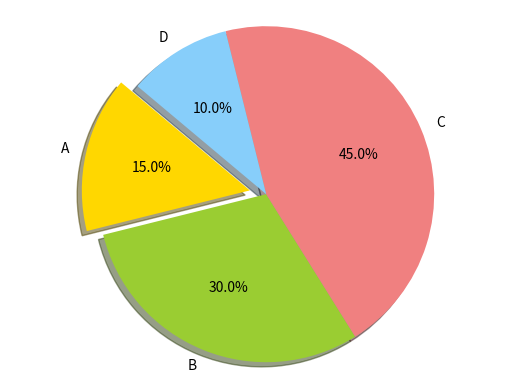

Python code for this plot:
import matplotlib.pyplot as plt

"""
    扇形图
"""

# 数据
sizes = [15, 30, 45, 10]  # 各部分大小
labels = ["A", "B", "C", "D"]  # 各部分标签
colors = ["gold", "yellowgreen", "lightcoral", "lightskyblue"]  # 各部分颜色
explode = (0.1, 0, 0, 0)  # 突出显示第一个部分

# 扇形图
plt.pie(
    sizes,
    explode=explode,
    labels=labels,
    colors=colors,
    autopct="%1.1f%%",
    shadow=True,
    startangle=140,
)
plt.axis("equal")  # 设置为等比例，这样扇形图就是一个圆

plt.show()
